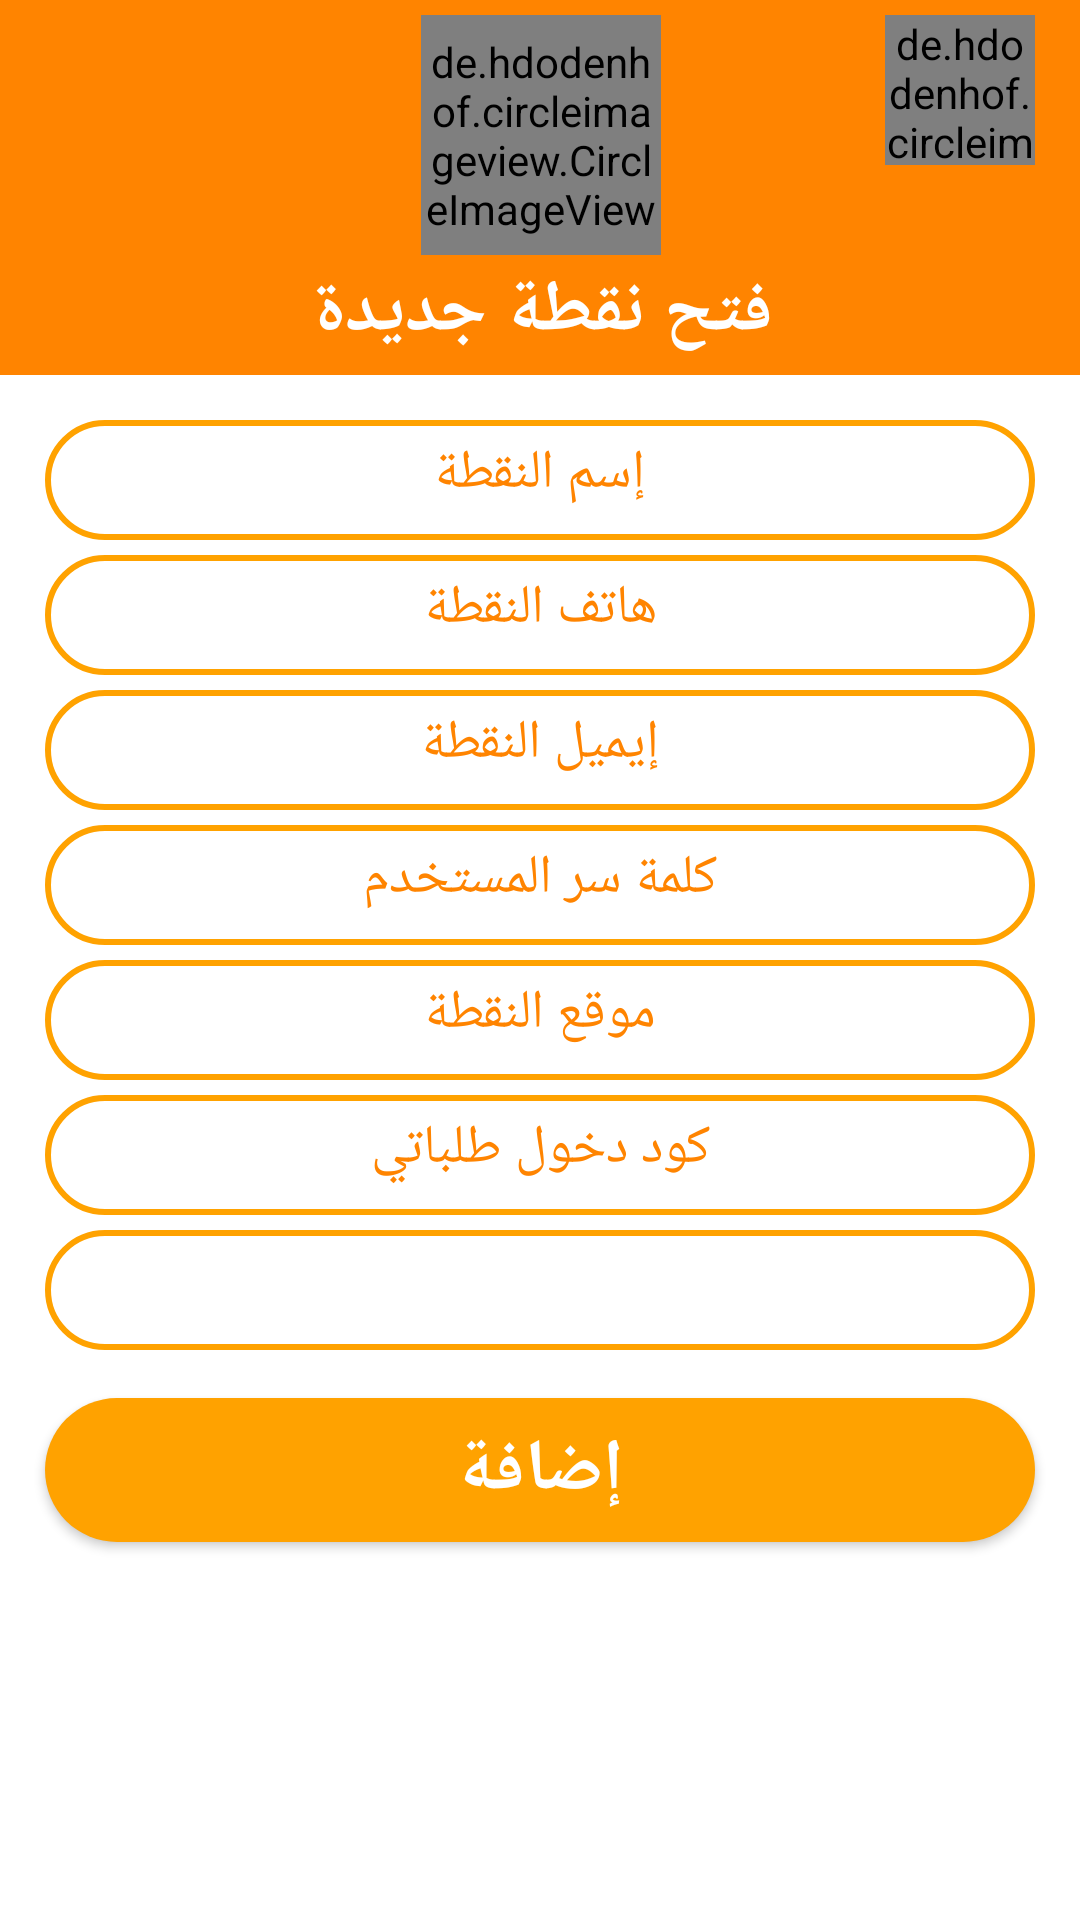

Android layout source for this screen:
<!-- AndroidManifest.xml: application theme Theme.NewWorkFlow -->
<!-- res/layout/activity_add_new_client2.xml -->
<?xml version="1.0" encoding="utf-8"?>
<RelativeLayout
    xmlns:android="http://schemas.android.com/apk/res/android"
    xmlns:app="http://schemas.android.com/apk/res-auto"
    xmlns:tools="http://schemas.android.com/tools"
    android:layout_width="match_parent"
    android:layout_height="match_parent"
    tools:context=".Activities.Clients.AddNewClientActivity">

    <androidx.appcompat.widget.Toolbar
        android:layout_width="match_parent"
        android:id="@+id/tool"
        android:layout_centerHorizontal="true"
        android:layout_alignParentTop="true"
        android:background="@color/colorPrimary"
        android:layout_height="125dp">

        <RelativeLayout
            android:layout_width="match_parent"
            android:layout_marginRight="15dp"
            android:layout_height="match_parent">

            <de.hdodenhof.circleimageview.CircleImageView
                android:layout_width="80dp"
                android:layout_centerHorizontal="true"
                android:layout_marginTop="5dp"
                android:id="@+id/logo2"
                app:civ_border_color="@color/colorPrimaryDark"
                android:src="@mipmap/ic_launcher3"
                android:layout_height="80dp"/>

            <de.hdodenhof.circleimageview.CircleImageView
                android:layout_width="50dp"
                android:layout_marginTop="5dp"
                android:id="@+id/logo3"
                android:layout_alignParentTop="true"
                android:layout_alignParentRight="true"
                android:src="@drawable/ic_baseline_exit_to_app_24"
                android:layout_height="50dp"/>

            <TextView
                android:layout_width="wrap_content"
                android:textSize="24dp"
                android:fontFamily="serif"
                android:layout_alignParentBottom="true"
                android:layout_marginBottom="5dp"
                android:textStyle="bold"
                android:layout_centerHorizontal="true"
                android:textColor="#ffffff"
                android:text="فتح نقطة جديدة"
                android:layout_height="wrap_content"/>

        </RelativeLayout>

    </androidx.appcompat.widget.Toolbar>

    <EditText
        android:id="@+id/name"
        android:layout_width="match_parent"
        android:layout_height="40dp"
        android:layout_below="@+id/tool"
        android:layout_marginLeft="15dp"
        android:layout_marginTop="15dp"
        android:layout_marginRight="15dp"
        android:background="@drawable/btn_back"
        android:gravity="center"
        android:hint="إسم النقطة"
        android:inputType="textEmailAddress"
        android:padding="10dp"
        android:textColor="@color/colorPrimary"
        android:textColorHint="@color/colorPrimary" />

    <EditText
        android:id="@+id/mobile"
        android:layout_width="match_parent"
        android:layout_height="40dp"
        android:layout_below="@+id/name"
        android:layout_marginLeft="15dp"
        android:layout_marginTop="5dp"
        android:layout_marginRight="15dp"
        android:background="@drawable/btn_back"
        android:gravity="center"
        android:hint="هاتف النقطة"
        android:inputType="number"
        android:padding="10dp"
        android:textColor="@color/colorPrimary"
        android:textColorHint="@color/colorPrimary" />

    <EditText
        android:id="@+id/email"
        android:layout_width="match_parent"
        android:layout_height="40dp"
        android:layout_below="@+id/mobile"
        android:layout_marginLeft="15dp"
        android:layout_marginTop="5dp"
        android:layout_marginRight="15dp"
        android:background="@drawable/btn_back"
        android:gravity="center"
        android:hint="إيميل النقطة"
        android:inputType="textEmailAddress"
        android:padding="10dp"
        android:textColor="@color/colorPrimary"
        android:textColorHint="@color/colorPrimary" />

    <EditText
        android:id="@+id/password"
        android:layout_width="match_parent"
        android:layout_height="40dp"
        android:layout_below="@+id/email"
        android:layout_marginLeft="15dp"
        android:layout_marginTop="5dp"
        android:layout_marginRight="15dp"
        android:background="@drawable/btn_back"
        android:gravity="center"
        android:hint="كلمة سر المستخدم"
        android:inputType="text"
        android:padding="10dp"
        android:textColor="@color/colorPrimary"
        android:textColorHint="@color/colorPrimary" />

    <EditText
        android:id="@+id/locat"
        android:layout_width="match_parent"
        android:layout_height="40dp"
        android:layout_below="@+id/password"
        android:layout_marginLeft="15dp"
        android:layout_marginTop="5dp"
        android:layout_marginRight="15dp"
        android:background="@drawable/btn_back"
        android:gravity="center"
        android:hint="موقع النقطة"
        android:inputType="text"
        android:padding="10dp"
        android:textColor="@color/colorPrimary"
        android:textColorHint="@color/colorPrimary" />

    <EditText
        android:id="@+id/passcode"
        android:layout_width="match_parent"
        android:layout_height="40dp"
        android:layout_below="@+id/locat"
        android:layout_marginLeft="15dp"
        android:layout_marginTop="5dp"
        android:layout_marginRight="15dp"
        android:background="@drawable/btn_back"
        android:gravity="center"
        android:hint="كود دخول طلباتي"
        android:inputType="text"
        android:padding="10dp"
        android:textColor="@color/colorPrimary"
        android:textColorHint="@color/colorPrimary" />

    <Spinner
        android:id="@+id/email2"
        android:layout_width="match_parent"
        android:layout_height="40dp"
        android:layout_below="@+id/passcode"
        android:layout_marginLeft="15dp"
        android:layout_marginTop="5dp"
        android:layout_marginRight="15dp"
        android:background="@drawable/btn_back"
        android:gravity="center"
        android:hint="المندوب"
        android:inputType="textEmailAddress"
        android:padding="10dp"
        android:textColor="@color/colorPrimary"
        android:textColorHint="@color/colorPrimary" />

    <Button
        android:id="@+id/btnAdd"
        android:layout_width="match_parent"
        android:layout_height="wrap_content"
        android:layout_below="@+id/email2"
        android:layout_marginLeft="15dp"
        android:layout_marginTop="16dp"
        android:layout_marginRight="15dp"
        android:background="@drawable/btn_back3"
        android:onClick="onClickSave"
        android:fontFamily="serif"
        android:gravity="center"
        android:text="إضافة"
        android:textColor="@color/cardview_light_background"
        android:textSize="24dp"
        android:textStyle="bold" />


</RelativeLayout>
<!-- resources referenced by this layout -->
<resources>
  <color name="colorPrimary">#ff8400</color>
  <color name="colorPrimaryDark">#ffba00</color>
  <!-- drawable btn_back (drawable) -->
  <?xml version="1.0" encoding="utf-8"?>
  <shape xmlns:android="http://schemas.android.com/apk/res/android">
      <stroke android:color="@color/colorPrimary"
          android:width="2dp"/>
      <corners android:radius="50dp"/>
  </shape>
  <!-- drawable btn_back3 (drawable) -->
  <?xml version="1.0" encoding="utf-8"?>
  <shape xmlns:android="http://schemas.android.com/apk/res/android">
      <solid android:color="@color/colorPrimary"
          android:width="2dp"/>
      <corners android:radius="50dp"/>
  </shape>
  <!-- mipmap ic_launcher3: png bitmap (mipmap-hdpi, 8686 bytes) -->
  <style name="Theme.NewWorkFlow" parent="Theme.MaterialComponents.Light.NoActionBar">
          
          <item name="colorPrimary">@color/purple_500</item>
          <item name="colorPrimaryVariant">@color/purple_700</item>
          <item name="colorOnPrimary">@color/white</item>
          
          <item name="colorSecondary">@color/teal_200</item>
          <item name="colorSecondaryVariant">@color/teal_700</item>
          <item name="colorOnSecondary">@color/black</item>
          
          <item name="android:statusBarColor" tools:targetApi="l">?attr/colorPrimaryVariant</item>
          
      </style>
  <color name="purple_500">#EE8300</color>
  <color name="purple_700">#FFA200</color>
  <color name="white">#FFFFFFFF</color>
  <color name="teal_200">#DA9203</color>
  <color name="teal_700">#876601</color>
  <color name="black">#FF000000</color>
</resources>
